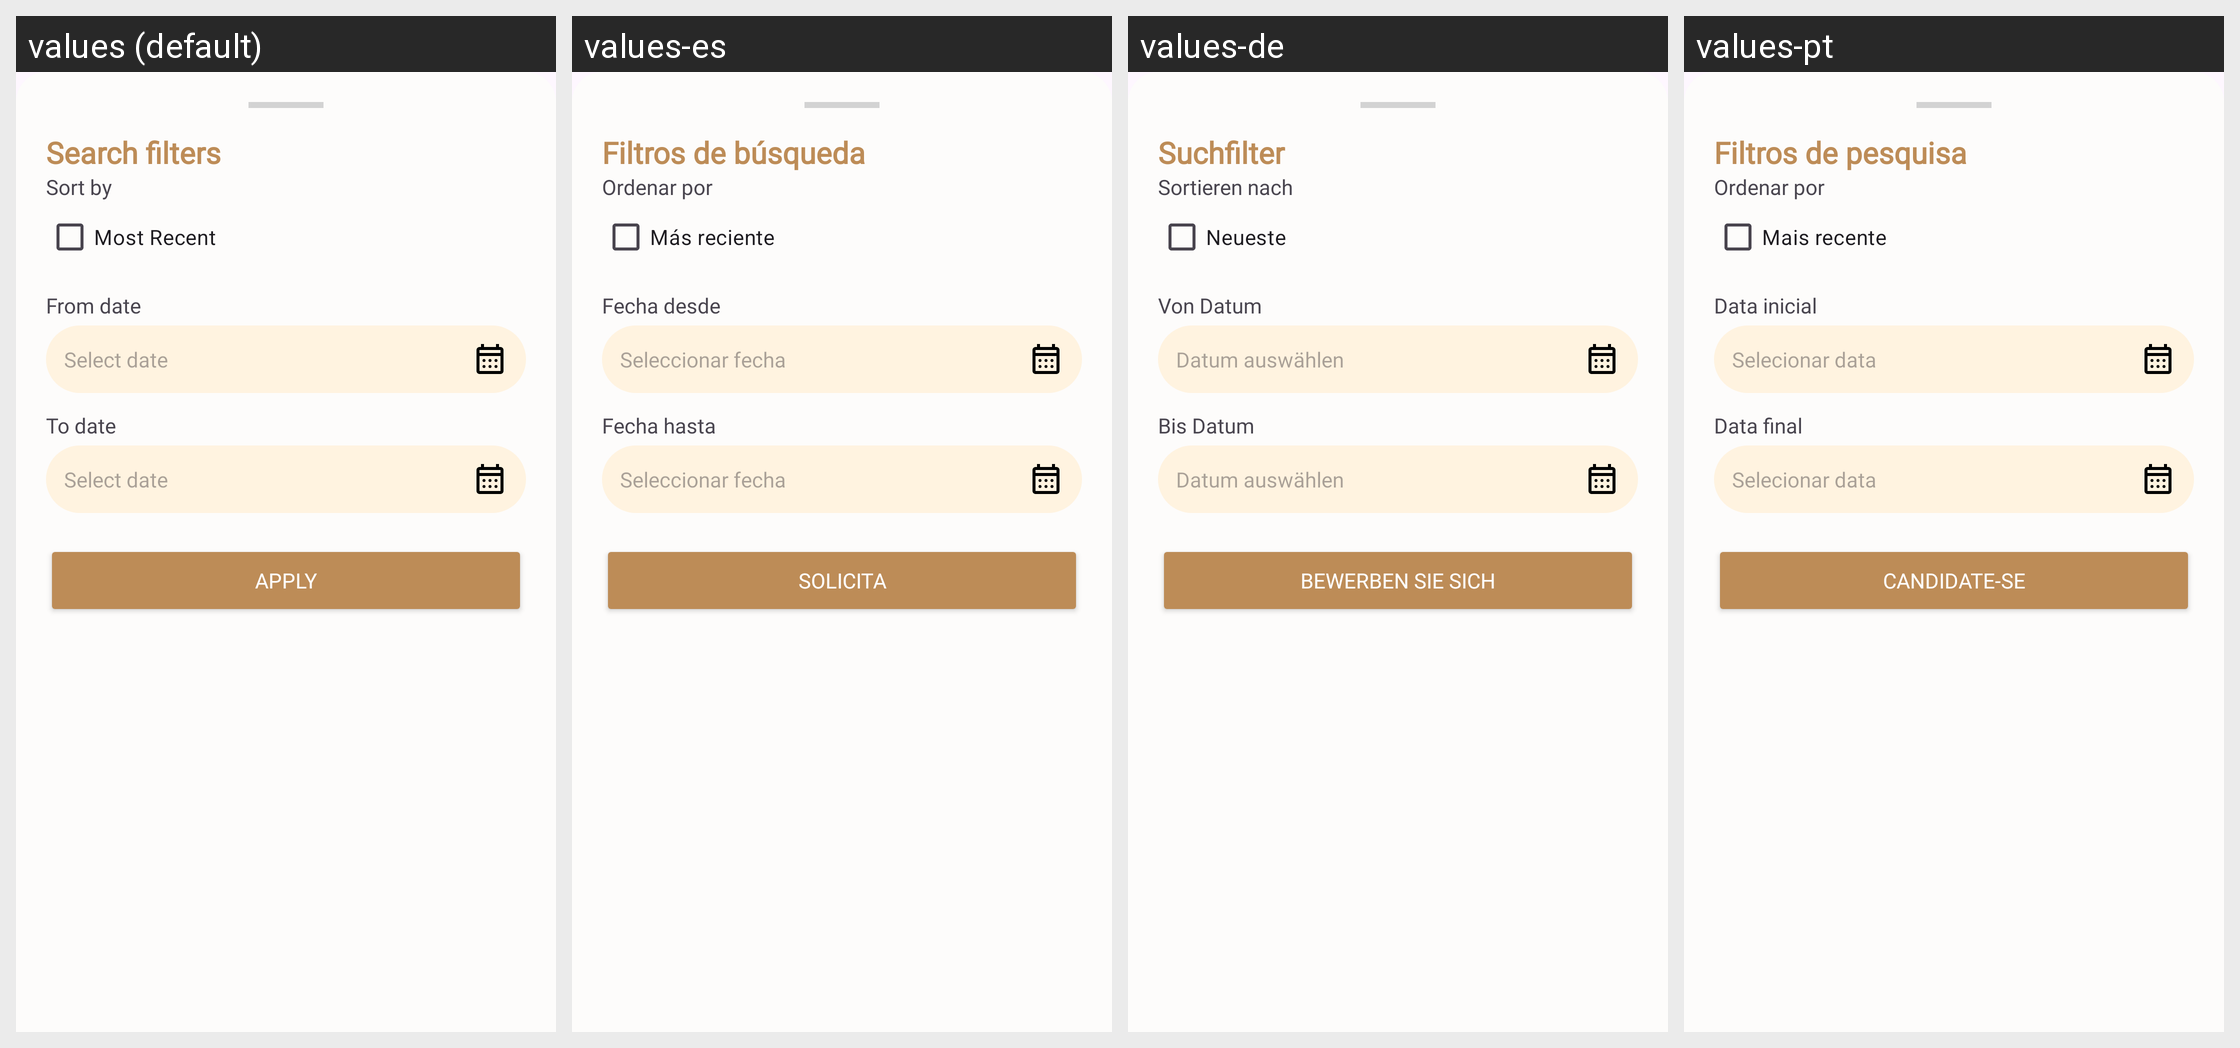

This grid shows one Android layout under several languages. Give, for every string resource on the screen, its name, the default text and each shown locale's text.
Android screen res/layout/layout_search_filter.xml rendered under 4 locales, left to right: values (default), values-es, values-de, values-pt. Device: Nexus 5 (rendered at 1080×1920; each locale shown at half size, 540×960, under a caption strip naming it); theme Theme.PetBer.
Other locales in the repository, not shown: values-fr, values-ja, values-ko, values-th, values-vi, values-zh-rCN.
Strings drawn on this screen, with the default value and each locale's value (text and hints the layout hard-codes, and strings that could not be matched under every locale, appear in the picture but are not listed):

search_filters
  values: Search filters
  values-es: Filtros de búsqueda
  values-de: Suchfilter
  values-pt: Filtros de pesquisa

sort_by
  values: Sort by
  values-es: Ordenar por
  values-de: Sortieren nach
  values-pt: Ordenar por

most_recent
  values: Most Recent
  values-es: Más reciente
  values-de: Neueste
  values-pt: Mais recente

date_from
  values: From date
  values-es: Fecha desde
  values-de: Von Datum
  values-pt: Data inicial

select_date
  values: Select date
  values-es: Seleccionar fecha
  values-de: Datum auswählen
  values-pt: Selecionar data

date_to
  values: To date
  values-es: Fecha hasta
  values-de: Bis Datum
  values-pt: Data final

apply
  values: Apply
  values-es: Solicita
  values-de: Bewerben Sie sich
  values-pt: Candidate-se
